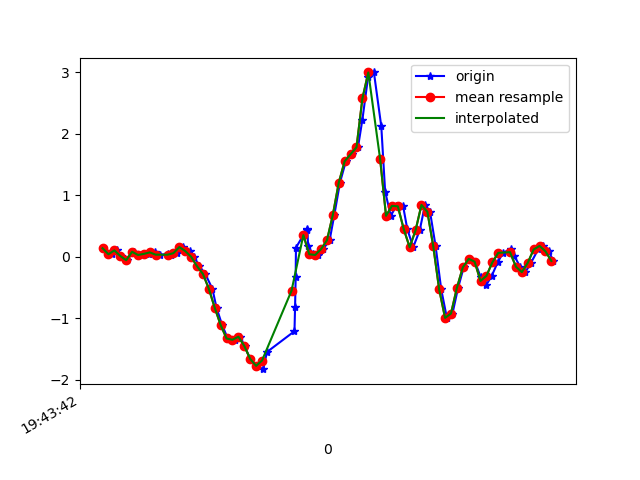

Values plotted in this chart, from the file beside it:
1617738222943, 433859642492841, 0.13874711, 0.13019203, -0.02067241
1617738222973, 433859661538105, 0.03979, -0.1532, 0.01354
1617738222988, 433859680558569, 0.1033, -0.1349, -0.01701
1617738223004, 433859699603833, 0.01291, -0.08483, 0.003762
1617738223023, 433859718624297, -0.05673, -0.04207, -0.008455
1617738223045, 433859737624121, 0.0801, 0.1583, -0.03289
1617738223065, 433859756667449, 0.02879, -0.1972, 0.01598
1617738223081, 433859775685961, 0.04345, -0.1545, -0.01945
1617738223097, 433859794704489, 0.04956, 0.04223, -0.0109
1617738223116, 433859813747817, 0.07033, -0.1398, 0.01109
1617738223136, 433859832780617, 0.03368, -0.05551, -0.03778
1617738223160, 433859851824937, 0.04223, -0.09827, 0.01231
1617738223173, 433859870844425, 0.0239, -0.1484, -0.003568
1617738223192, 433859889888713, 0.05811, 0.2023, -0.04999
1617738223214, 433859908908233, 0.1571, 0.04345, 0.009871
1617738223235, 433859927952553, 0.09232, -0.04452, -0.0561
1617738223250, 433859946950121, -5.3010974E-4, 0.4381, -0.04511
1617738223268, 433859965993289, -0.1545, 0.2243, 0.01109
1617738223288, 433859985011657, -0.2803, 0.2854, -0.008455
1617738223312, 433860004054825, -0.521, 0.6164, 0.007427
1617738223326, 433860023073193, -0.8301, 1.06, 0.03308
1617738223345, 433860042131209, -1.11, 1.539, 0.03919
1617738223364, 433860061150217, -1.329, 2.024, 0.08073
1617738223387, 433860080169225, -1.349, 2.503, 0.1247
1617738223406, 433860099213001, -1.299, 3.004, 0.2005
1617738223421, 433860118232073, -1.45, 3.488, 0.2921
1617738223440, 433860137277193, -1.661, 3.935, 0.4375
1617738223460, 433860156296201, -1.773, 4.378, 0.6195
1617738223484, 433860175340105, -1.827, 4.53, 0.7344
1617738223497, 433860194359177, -1.547, 4.092, 0.6879
1617738223590, 433860213378249, -1.21, 3.534, 0.6268
1617738223592, 433860232422089, -0.8118, 3.176, 0.5438
1617738223594, 433860251445513, -0.3341, 2.786, 0.4228
1617738223595, 433860270489545, 0.1473, 2.241, 0.2835
1617738223632, 433860289508745, 0.4491, 1.549, 0.03064
1617738223634, 433860308527945, 0.4283, 0.8913, -0.1233
1617738223636, 433860327571977, 0.1766, 0.2915, -0.116
1617738223653, 433860346598665, 0.04101, -0.2559, -0.1428
1617738223668, 433860365642889, 0.02879, -0.7299, -0.188
1617738223687, 433860384662281, 0.1241, -1.186, -0.2491
1617738223709, 433860403706505, 0.2683, -1.657, -0.3102
1617738223725, 433860422725897, 0.6824, -2.141, -0.3395
1617738223744, 433860441770185, 1.204, -2.543, -0.3371
1617738223764, 433860460789705, 1.552, -2.867, -0.3004
1617738223785, 433860479833865, 1.666, -3.242, -0.2345
1617738223805, 433860498853321, 1.778, -3.618, -0.1966
1617738223820, 433860517872713, 2.229, -3.928, -0.1038
1617738223839, 433860536916937, 2.915, -3.906, 0.1357
1617738223859, 433860555949129, 2.995, -3.749, 0.3019
1617738223884, 433860574968329, 2.117, -3.425, 0.2921
1617738223897, 433860594012169, 1.06, -3.255, 0.1565
1617738223916, 433860613031433, 0.6653, -2.95, 0.07584
1617738223935, 433860632050441, 0.8266, -2.424, 0.04897
1617738223958, 433860651087369, 0.8193, -1.943, 0.03675
1617738223972, 433860670106377, 0.4491, -1.735, 0.03797
1617738223992, 433860689150217, 0.1546, -1.584, 0.03553
1617738224014, 433860708169225, 0.4283, -1.252, 0.004984
1617738224032, 433860727212937, 0.8425, -0.78, -0.04633
1617738224049, 433860746224777, 0.7313, -0.4697, -0.1062
1617738224068, 433860765268361, 0.1693, -0.3096, -0.09275
1617738224087, 433860784287241, -0.532, -0.1618, -0.01701
... 20 more rows
